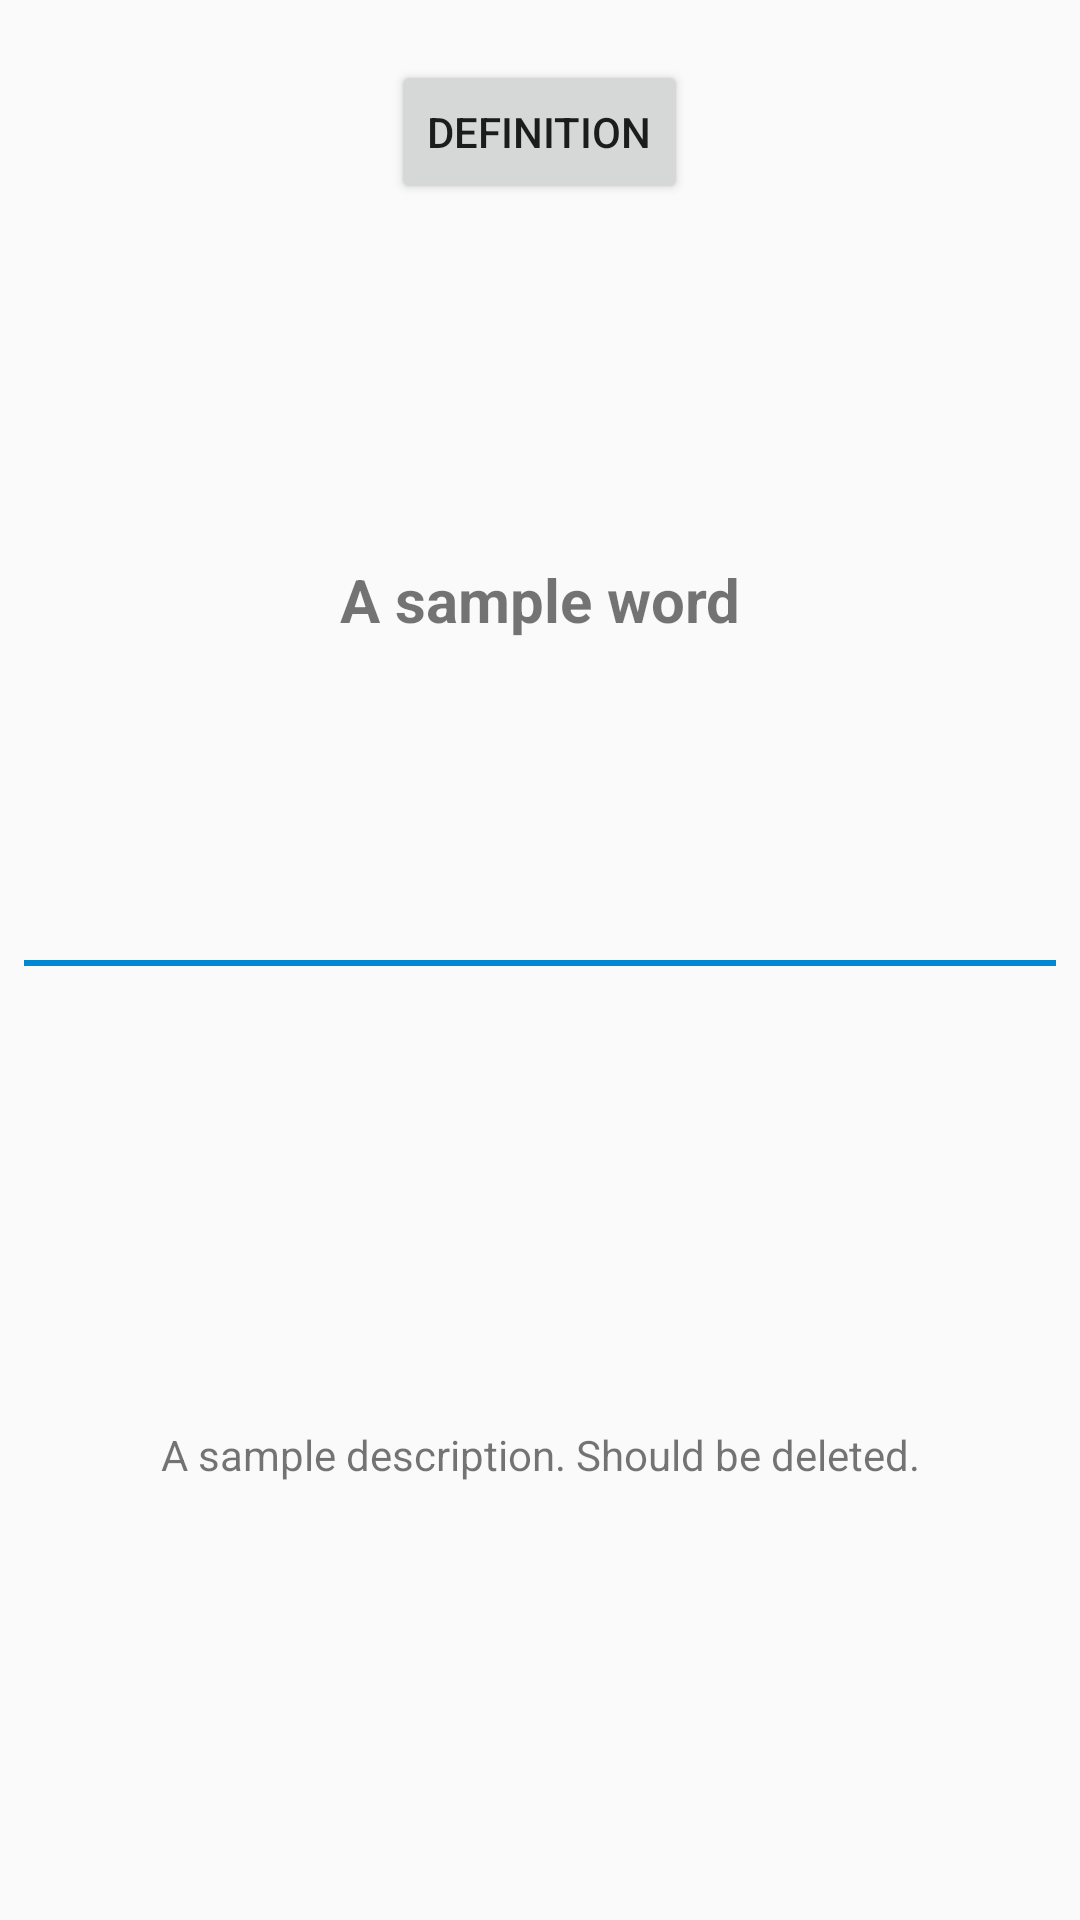

Reconstruct the res/layout file that produces this screen, plus the resources it refers to.
<!-- AndroidManifest.xml: application theme AppTheme -->
<!-- res/layout/activity_quizcontentprovider.xml -->
<?xml version="1.0" encoding="utf-8"?>
<LinearLayout xmlns:android="http://schemas.android.com/apk/res/android"
    xmlns:tools="http://schemas.android.com/tools"
    android:layout_width="match_parent"
    android:layout_height="wrap_content"
    android:minHeight="?android:attr/listPreferredItemHeight"
    android:orientation="vertical"
    tools:context="com.yenimobile.myfavoritetoysudacity.QuizcontentproviderActivity">
    <Button
        android:layout_width="wrap_content"
        android:layout_height="wrap_content"
        android:layout_gravity="center"
        android:layout_margin="20dp"
        android:id="@+id/button_next"
        android:text="definition"
        />
    <TextView
        android:id="@+id/text_view_word"
        android:layout_width="match_parent"
        android:layout_height="wrap_content"
        android:layout_margin="16dp"
        android:layout_weight="3"
        android:gravity="center"
        android:text="A sample word"
        android:textSize="20sp"
        android:textStyle="bold" />

    <View
        android:layout_width="match_parent"
        android:layout_height="2dp"
        android:layout_margin="8dp"
        android:background="@color/colorPrimaryDark" />

    <TextView
        android:id="@+id/text_view_definition"
        android:layout_width="match_parent"
        android:layout_height="wrap_content"
        android:layout_weight="5"
        android:gravity="center"
        android:paddingBottom="8dp"
        android:paddingLeft="32dp"
        android:paddingRight="32dp"
        android:paddingTop="8dp"
        android:text="A sample description. Should be deleted." />

</LinearLayout>
<!-- resources referenced by this layout -->
<resources>
  <color name="colorPrimaryDark">#0288D1</color>
  <style name="AppTheme" parent="Theme.AppCompat.Light.DarkActionBar">
          
          <item name="colorPrimary">@color/colorPrimary</item>
          <item name="colorPrimaryDark">@color/colorPrimaryDark</item>
          <item name="colorAccent">@color/colorAccent</item>
          <item name="preferenceTheme">@style/PreferenceThemeOverlay</item>
      </style>
  <color name="colorPrimary">#03A9F4</color>
  <color name="colorAccent">#FFD740</color>
</resources>
